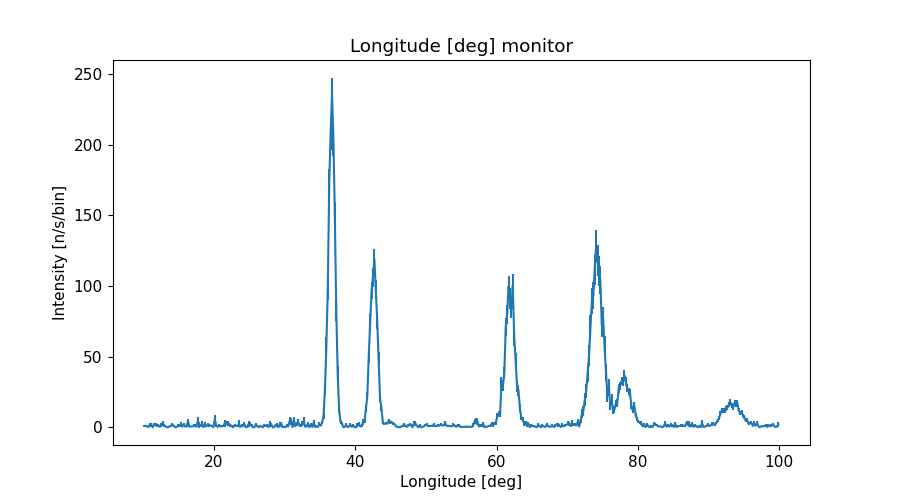

The data file committed next to this chart (first rows):
x_axis, Intensity, Error
1.009999999999999964e+01, 9.382665970000000355e-01, 9.924723546000000507e-01
1.030000000000000071e+01, 1.015875319999999915e+00, 9.441705895999999987e-01
1.050000000000000000e+01, 7.139323087000000179e-01, 5.121497130000000064e-01
1.069999999999999929e+01, 1.884701776999999911e-01, 1.480043178999999876e-01
1.090000000000000036e+01, 1.736407362000000010e+00, 1.046099450000000042e+00
1.109999999999999964e+01, 1.565961667000000057e+00, 1.265754068999999982e+00
1.130000000000000071e+01, 5.630602811999999707e-02, 5.751339130000000105e-02
1.150000000000000000e+01, 2.121488306999999907e+00, 1.058357451000000005e+00
1.169999999999999929e+01, 1.976105977000000014e+00, 1.198443994000000012e+00
1.190000000000000036e+01, 1.045814236000000008e+00, 6.355029009999999534e-01
1.209999999999999964e+01, 1.213175791000000059e+00, 9.347393856000000278e-01
1.230000000000000071e+01, 3.332460640000000085e-01, 3.332460640000000085e-01
1.250000000000000000e+01, 1.724221970000000104e+00, 1.371493811999999979e+00
1.269999999999999929e+01, 2.908502502000000156e+00, 1.902452132000000073e+00
1.290000000000000036e+01, 1.515106819999999965e+00, 1.049213095999999901e+00
1.309999999999999964e+01, 7.291356348999999959e-01, 5.682511228000000081e-01
1.330000000000000071e+01, 2.391194680000000017e-03, 1.806261117999999940e-03
1.350000000000000000e+01, 9.297314742999999992e-02, 1.026963354000000050e-01
1.369999999999999929e+01, 7.222362710999999935e-01, 5.501475239999999989e-01
1.390000000000000036e+01, 9.610484438999999934e-01, 5.813153462000000271e-01
1.409999999999999964e+01, 2.032555546999999851e+00, 1.133883618999999898e+00
1.430000000000000071e+01, 7.894552972999999696e-01, 6.233883837000000483e-01
1.450000000000000000e+01, 3.881150290000000280e-02, 1.883440868000000115e-02
1.469999999999999929e+01, 1.872424903000000085e-01, 1.813879615000000001e-01
1.490000000000000036e+01, 1.200421398999999889e+00, 9.861177774999999590e-01
1.509999999999999964e+01, 1.117388368999999937e+00, 6.057053210999999715e-01
1.530000000000000071e+01, 2.400964291000000195e+00, 1.205857791999999984e+00
1.550000000000000000e+01, 4.492597601000000163e-01, 3.193114995999999928e-01
1.569999999999999929e+01, 2.265051185999999994e+00, 1.035757939000000016e+00
1.590000000000000036e+01, 6.499400213999999565e-01, 4.748198161000000139e-01
1.610000000000000142e+01, 5.352803497000000466e-01, 2.568047148000000002e-01
1.630000000000000071e+01, 4.314297469000000440e+00, 1.913403586999999906e+00
1.650000000000000000e+01, 4.812161732999999941e-01, 3.165156358999999808e-01
1.669999999999999929e+01, 7.191952026000000275e-01, 4.699336270000000204e-01
1.689999999999999858e+01, 4.433855062000000014e-01, 3.104288550000000035e-01
1.710000000000000142e+01, 1.069260968000000034e+00, 1.066949820999999909e+00
1.730000000000000071e+01, 1.347886235999999904e+00, 1.124842896999999953e+00
1.750000000000000000e+01, 3.288677838999999881e-01, 2.781365692000000167e-01
1.769999999999999929e+01, 4.538872321000000376e+00, 2.868067557999999906e+00
1.789999999999999858e+01, 1.650636857999999929e+00, 1.788693899999999948e+00
1.810000000000000142e+01, 1.004982733999999933e+00, 9.356320421999999581e-01
1.830000000000000071e+01, 2.758770499999999792e+00, 1.815512814999999947e+00
1.850000000000000000e+01, 5.153040510000000268e-02, 5.447688603999999851e-02
1.869999999999999929e+01, 1.984939454000000048e+00, 1.463951500000000072e+00
1.889999999999999858e+01, 6.319892516999999765e-01, 3.692372890999999768e-01
1.910000000000000142e+01, 1.997066651999999998e+00, 1.348654548000000064e+00
1.930000000000000071e+01, 1.450237229000000072e+00, 1.131975925000000105e+00
1.950000000000000000e+01, 1.292941340999999911e+00, 6.348919725999999653e-01
1.969999999999999929e+01, 1.048965353999999905e+00, 7.060226460999999842e-01
1.989999999999999858e+01, 9.380580385999999493e-02, 9.092002729999999755e-02
2.010000000000000142e+01, 5.671730583000000436e+00, 2.947746373999999836e+00
2.030000000000000071e+01, 1.283981494000000056e+00, 1.065300412000000030e+00
2.050000000000000000e+01, 2.827387531000000176e-01, 1.708988167999999919e-01
2.069999999999999929e+01, 1.528257325000000000e+00, 1.073444247000000074e+00
2.089999999999999858e+01, 6.891291896000000250e-01, 4.396592252000000034e-01
2.110000000000000142e+01, 7.724961548000000011e-01, 5.134601844999999720e-01
2.130000000000000071e+01, 1.041762905999999989e+00, 5.858403331000000547e-01
2.150000000000000000e+01, 2.890369897999999882e+00, 2.371024493999999816e+00
2.169999999999999929e+01, 2.888427500000000148e+00, 1.516033503999999921e+00
2.189999999999999858e+01, 2.449141834999999823e+00, 1.859787365999999942e+00
... 390 more rows
